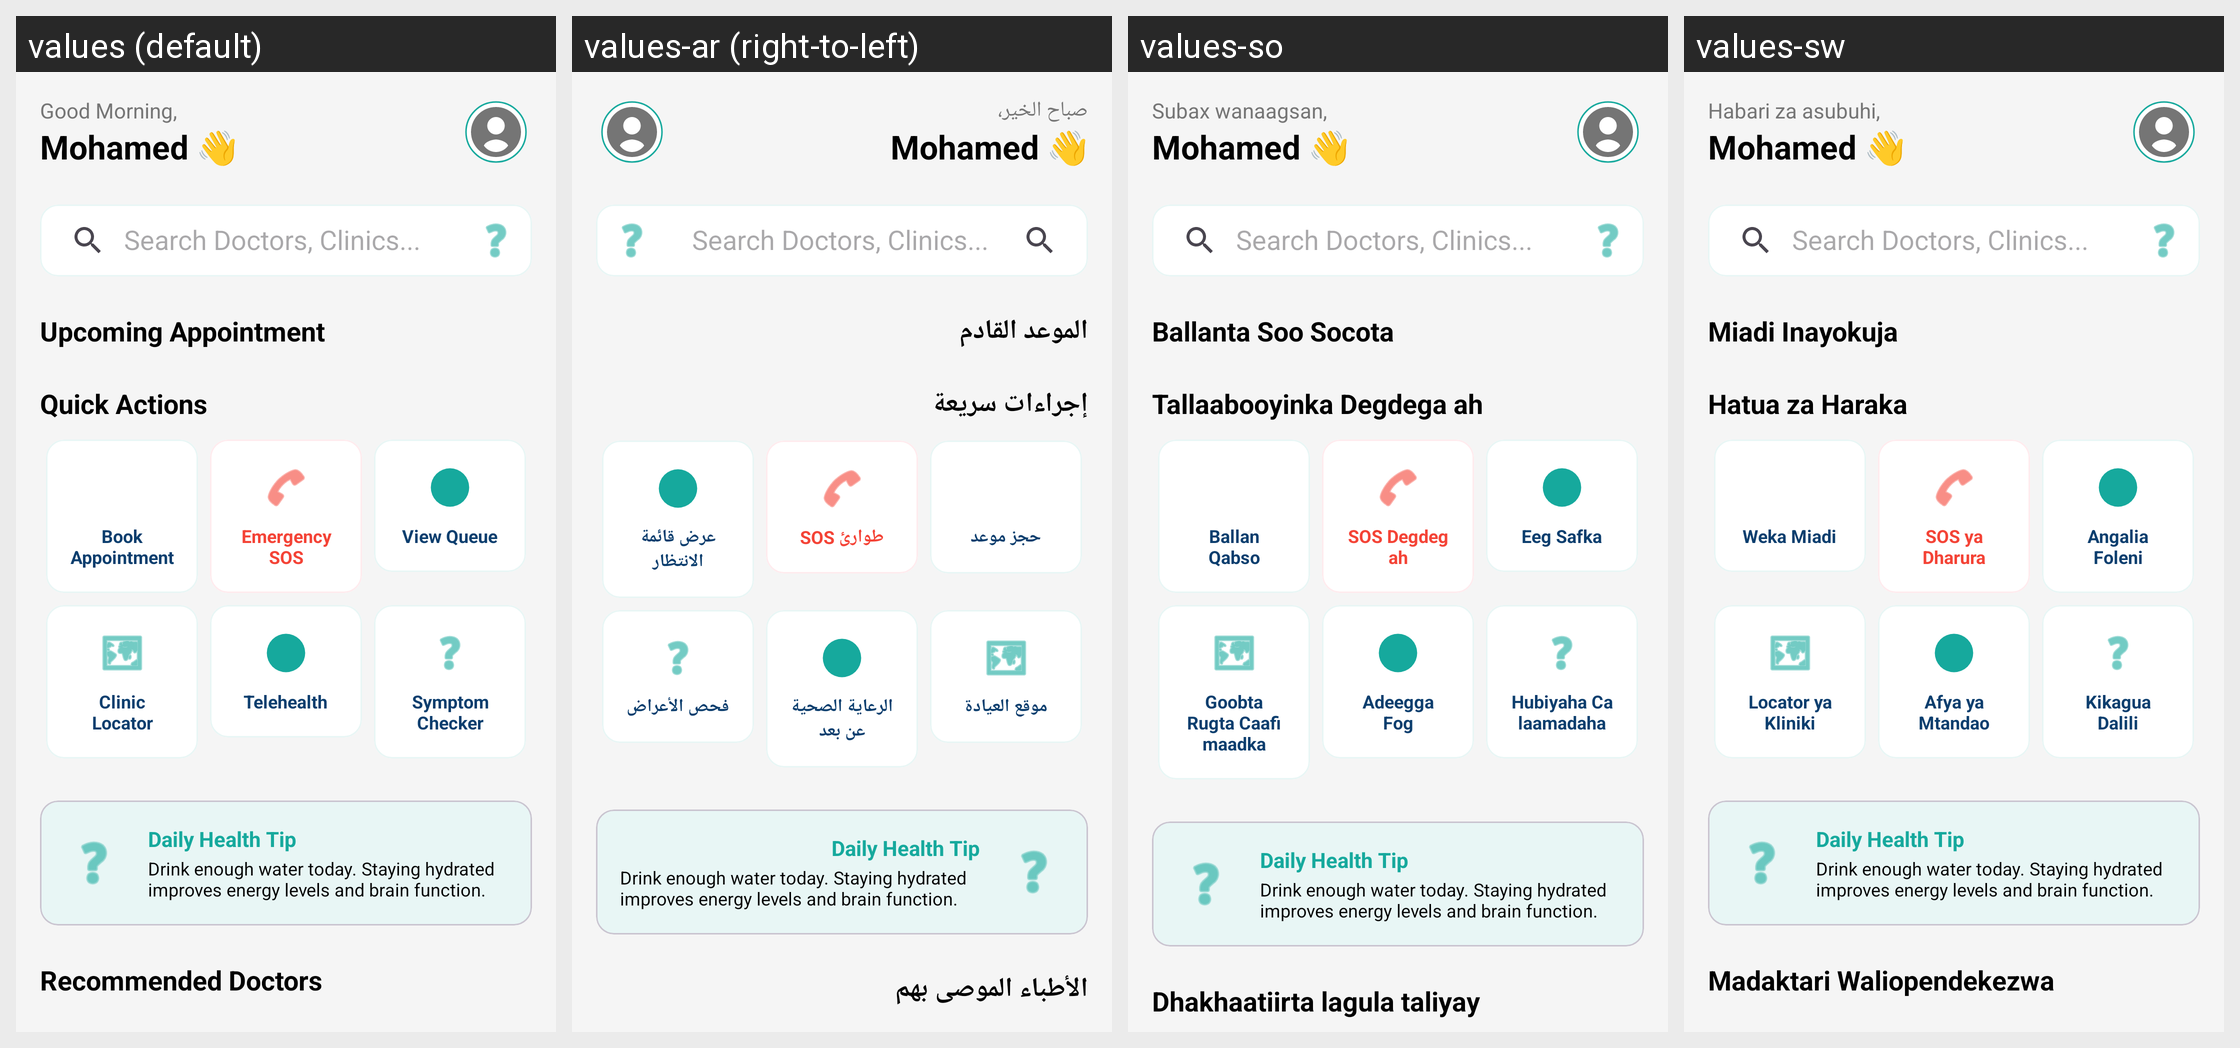

For this localized Android screen grid, give each drawn string resource with its value in every locale shown.
Android screen res/layout/fragment_home.xml rendered under 4 locales, left to right: values (default), values-ar (right-to-left), values-so, values-sw. Device: Nexus 5 (rendered at 1080×1920; each locale shown at half size, 540×960, under a caption strip naming it); theme Theme.UMMATELEMEDICINEAPP.
Strings drawn on this screen, with the default value and each locale's value (text and hints the layout hard-codes, and strings that could not be matched under every locale, appear in the picture but are not listed):

greet_morning
  values: Good Morning,
  values-ar: صباح الخير،
  values-so: Subax wanaagsan,
  values-sw: Habari za asubuhi,

upcoming_appointment
  values: Upcoming Appointment
  values-ar: الموعد القادم
  values-so: Ballanta Soo Socota
  values-sw: Miadi Inayokuja

quick_actions
  values: Quick Actions
  values-ar: إجراءات سريعة
  values-so: Tallaabooyinka Degdega ah
  values-sw: Hatua za Haraka

action_book
  values: Book Appointment
  values-ar: حجز موعد
  values-so: Ballan Qabso
  values-sw: Weka Miadi

action_emergency
  values: Emergency SOS
  values-ar: طوارئ SOS
  values-so: SOS Degdeg ah
  values-sw: SOS ya Dharura

action_queue
  values: View Queue
  values-ar: عرض قائمة الانتظار
  values-so: Eeg Safka
  values-sw: Angalia Foleni

action_locator
  values: Clinic Locator
  values-ar: موقع العيادة
  values-so: Goobta Rugta Caafimaadka
  values-sw: Locator ya Kliniki

action_telehealth
  values: Telehealth
  values-ar: الرعاية الصحية عن بعد
  values-so: Adeegga Fog
  values-sw: Afya ya Mtandao

action_symptom
  values: Symptom Checker
  values-ar: فحص الأعراض
  values-so: Hubiyaha Calaamadaha
  values-sw: Kikagua Dalili

recommended_doctors
  values: Recommended Doctors
  values-ar: الأطباء الموصى بهم
  values-so: Dhakhaatiirta lagula taliyay
  values-sw: Madaktari Waliopendekezwa
